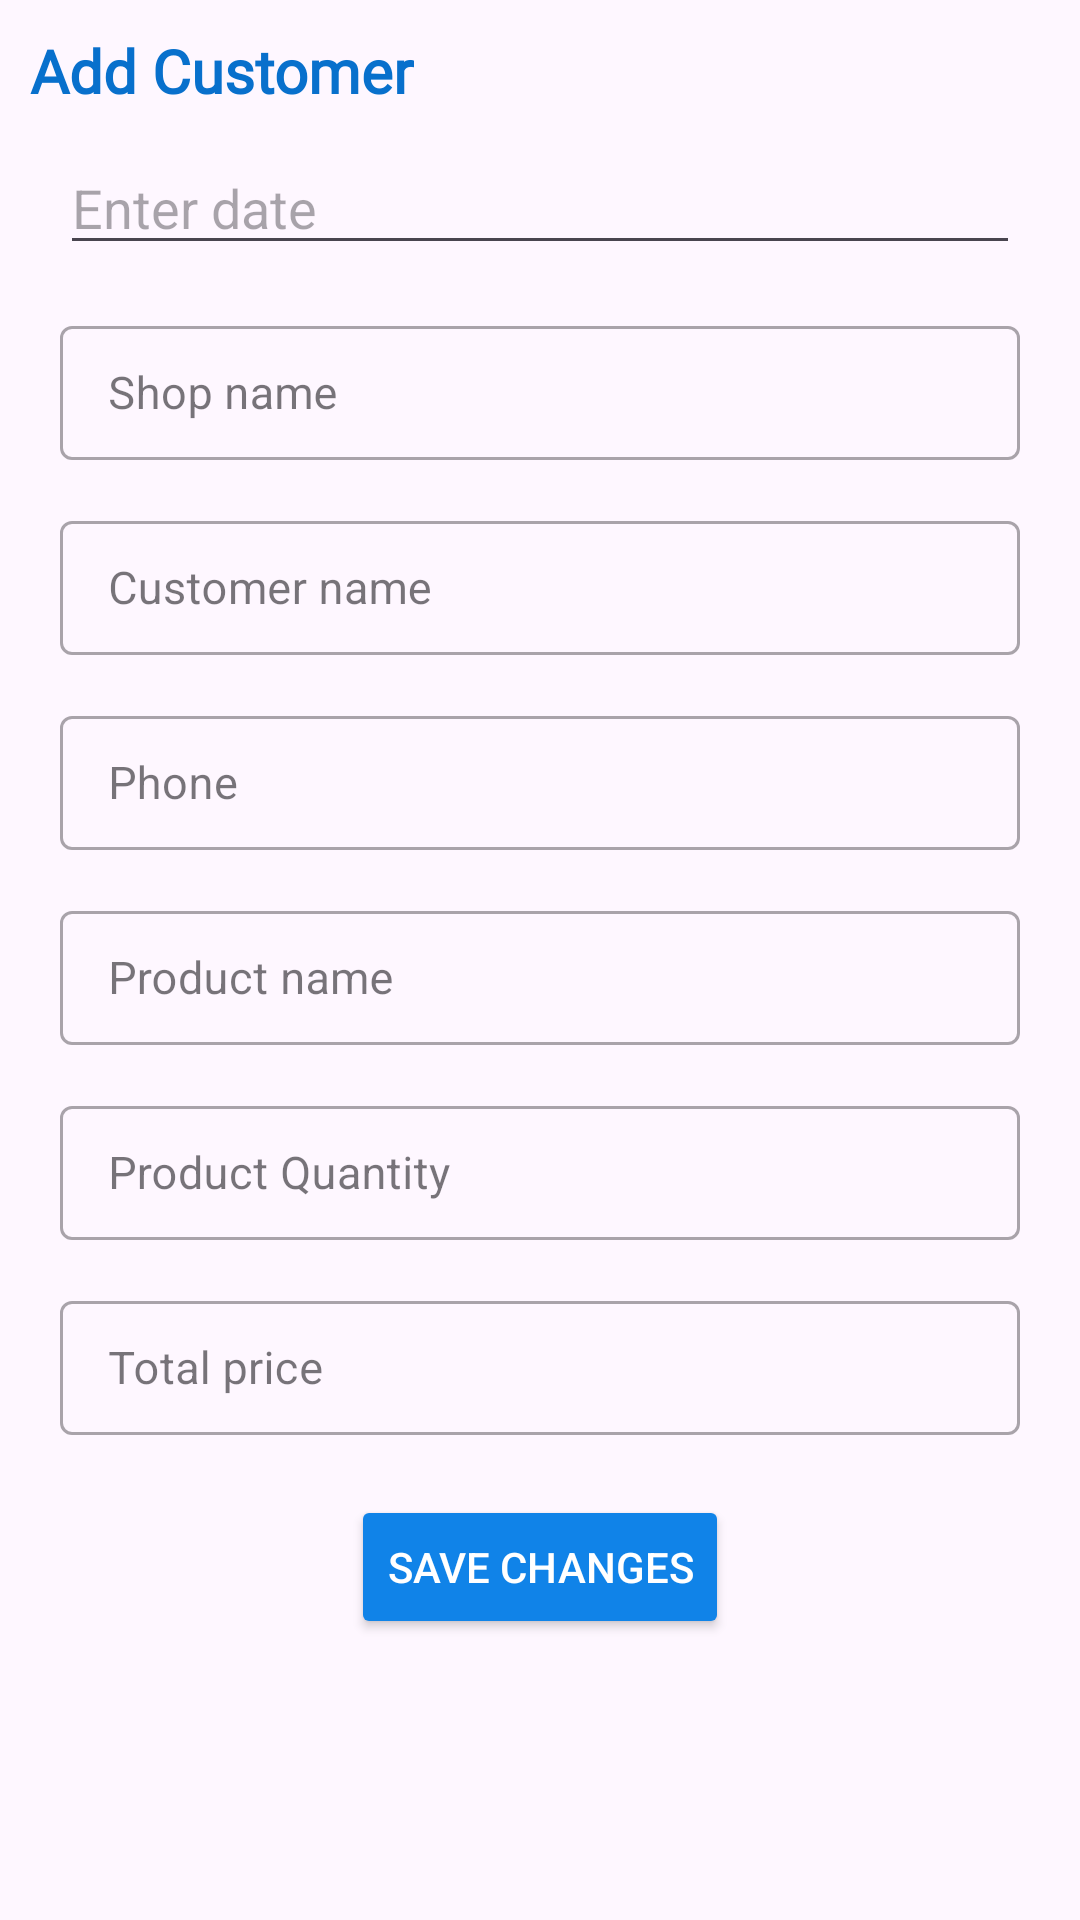

Layout XML and referenced resources for this Android screen:
<!-- AndroidManifest.xml: application theme Theme.SaltIndustry -->
<!-- res/layout/fragment_edit_data.xml -->
<?xml version="1.0" encoding="utf-8"?>
<FrameLayout xmlns:android="http://schemas.android.com/apk/res/android"
    xmlns:tools="http://schemas.android.com/tools"
    android:layout_width="match_parent"
    android:layout_height="match_parent"
    xmlns:app="http://schemas.android.com/apk/res-auto"
    tools:context=".TestingOperation.Fragments.EditData">

    <LinearLayout
        android:layout_width="match_parent"
        android:layout_height="wrap_content"
        android:orientation="vertical"
        android:layout_margin="10dp">

        <TextView
            android:layout_width="wrap_content"
            android:layout_height="wrap_content"
            android:textSize="20sp"
            android:text="Add Customer"
            android:textColor="#0870CC"
            android:textStyle="bold"
            android:fontFamily="@font/merriweatherbold"/>

        <EditText
            android:id="@+id/dateId"
            android:layout_width="match_parent"
            android:layout_height="wrap_content"
            android:layout_centerInParent="true"
            android:layout_margin="10dp"
            android:inputType="date"
            android:clickable="false"
            android:cursorVisible="false"
            android:focusable="false"
            android:focusableInTouchMode="false"
            android:hint="Enter date" />


        <com.google.android.material.textfield.TextInputLayout
            style="@style/Widget.MaterialComponents.TextInputLayout.OutlinedBox.Dense"
            android:layout_width="match_parent"
            android:layout_height="50dp"
            android:hint="Shop name"
            android:layout_marginBottom="10dp"
            android:layout_marginTop="5dp"
            android:layout_marginRight="10dp"
            android:layout_marginLeft="10dp">

            <com.google.android.material.textfield.TextInputEditText
                android:layout_width="match_parent"
                android:layout_height="wrap_content"
                android:textSize="15sp"
                android:inputType="text"
                android:textColor="@color/black"
                android:id="@+id/shopNameID"/>

        </com.google.android.material.textfield.TextInputLayout>


        <com.google.android.material.textfield.TextInputLayout
            style="@style/Widget.MaterialComponents.TextInputLayout.OutlinedBox.Dense"
            android:layout_width="match_parent"
            android:layout_height="50dp"
            android:hint="Customer name"
            android:layout_marginBottom="10dp"
            android:layout_marginTop="5dp"
            android:layout_marginRight="10dp"
            android:layout_marginLeft="10dp">

            <com.google.android.material.textfield.TextInputEditText
                android:layout_width="match_parent"
                android:layout_height="wrap_content"
                android:textSize="15sp"
                android:inputType="text"
                android:textColor="@color/black"
                android:id="@+id/customerNameID"/>

        </com.google.android.material.textfield.TextInputLayout>




        <com.google.android.material.textfield.TextInputLayout
            style="@style/Widget.MaterialComponents.TextInputLayout.OutlinedBox.Dense"
            android:layout_width="match_parent"
            android:layout_height="50dp"
            android:hint="Phone"
            android:layout_marginBottom="10dp"
            android:layout_marginTop="5dp"
            android:layout_marginRight="10dp"
            android:layout_marginLeft="10dp">

            <com.google.android.material.textfield.TextInputEditText
                android:layout_width="match_parent"
                android:layout_height="wrap_content"
                android:textSize="15sp"
                android:inputType="phone"
                android:textColor="@color/black"
                android:id="@+id/CustomerNumberID"/>

        </com.google.android.material.textfield.TextInputLayout>


        <com.google.android.material.textfield.TextInputLayout
            style="@style/Widget.MaterialComponents.TextInputLayout.OutlinedBox.Dense"
            android:layout_width="match_parent"
            android:layout_height="50dp"
            android:hint="Product name"
            android:layout_marginBottom="10dp"
            android:layout_marginTop="5dp"
            android:layout_marginRight="10dp"
            android:layout_marginLeft="10dp">

            <com.google.android.material.textfield.TextInputEditText
                android:layout_width="match_parent"
                android:layout_height="wrap_content"
                android:textSize="15sp"
                android:inputType="text"
                android:textColor="@color/black"
                android:id="@+id/productNameID"/>

        </com.google.android.material.textfield.TextInputLayout>

        <com.google.android.material.textfield.TextInputLayout
            style="@style/Widget.MaterialComponents.TextInputLayout.OutlinedBox.Dense"
            android:layout_width="match_parent"
            android:layout_height="50dp"
            android:hint="Product Quantity"
            android:layout_marginBottom="10dp"
            android:layout_marginTop="5dp"
            android:layout_marginRight="10dp"
            android:layout_marginLeft="10dp">

            <com.google.android.material.textfield.TextInputEditText
                android:layout_width="match_parent"
                android:layout_height="wrap_content"
                android:textSize="15sp"
                android:inputType="number"
                android:textColor="@color/black"
                android:id="@+id/productQuantityID"/>

        </com.google.android.material.textfield.TextInputLayout>

        <com.google.android.material.textfield.TextInputLayout
            style="@style/Widget.MaterialComponents.TextInputLayout.OutlinedBox.Dense"
            android:layout_width="match_parent"
            android:layout_height="50dp"
            android:hint="Total price"
            android:layout_marginBottom="10dp"
            android:layout_marginTop="5dp"
            android:layout_marginRight="10dp"
            android:layout_marginLeft="10dp">

            <com.google.android.material.textfield.TextInputEditText
                android:layout_width="match_parent"
                android:layout_height="wrap_content"
                android:textSize="15sp"
                android:inputType="number"
                android:id="@+id/priceID"
                android:textColor="@color/black" />

        </com.google.android.material.textfield.TextInputLayout>

        <Button
            android:id="@+id/saveBtnID"
            android:layout_width="wrap_content"
            android:layout_height="wrap_content"
            android:text="Save Changes"
            android:textColor="@color/white"
            android:backgroundTint="#1083E8"
            android:layout_gravity="center_horizontal"
            android:layout_margin="10dp"/>

    </LinearLayout>



</FrameLayout>
<!-- resources referenced by this layout -->
<resources>
  <style name="Theme.SaltIndustry" parent="Base.Theme.SaltIndustry" />
  <style name="Base.Theme.SaltIndustry" parent="Theme.Material3.DayNight.NoActionBar">
          <item name="android:textColorPrimary">#012842</item>
          <item name="bottomNavigationStyle">@style/Widget.MaterialComponents.BottomNavigationView.Colored</item>
          <item name="colorPrimary">#3A9CD8</item>
          <item name="colorOnPrimary">#E6F1FD</item>
  
      </style>
  <!-- not gathered from this repository: default colours our renderer supplied (Android Studio template values) -->
  <color name="black">#FF000000</color>
  <color name="white">#FFFFFFFF</color>
</resources>
